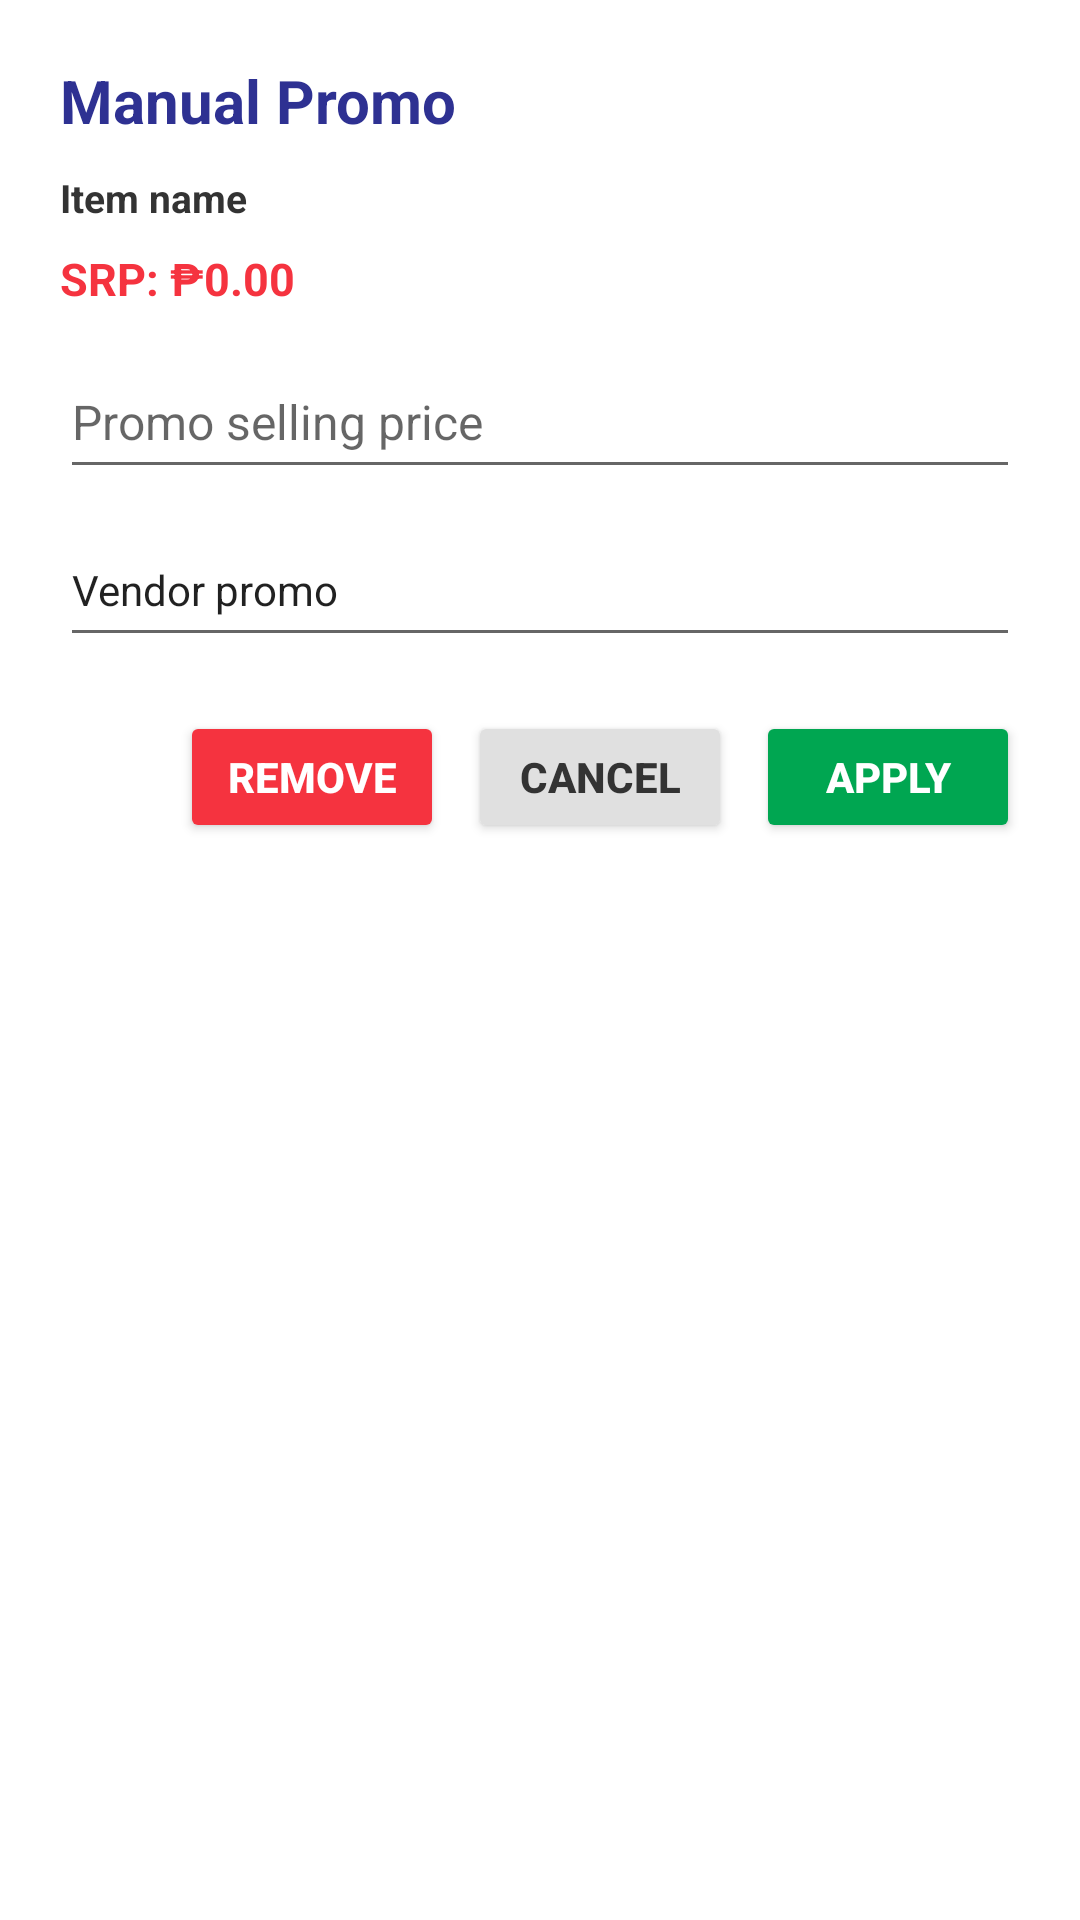

Android layout source for this screen:
<!-- AndroidManifest.xml: application theme Theme.SalangiKoPu -->
<!-- res/layout/dialog_manual_promo.xml -->
<LinearLayout xmlns:android="http://schemas.android.com/apk/res/android" android:layout_width="match_parent" android:layout_height="wrap_content" android:orientation="vertical" android:padding="20dp" android:background="#FFFFFF">
    <TextView android:layout_width="match_parent" android:layout_height="wrap_content" android:text="Manual Promo" android:textColor="#2E3192" android:textStyle="bold" android:textSize="20sp"/>
    <TextView android:id="@+id/tvPromoItemName" android:layout_width="match_parent" android:layout_height="wrap_content" android:text="Item name" android:textColor="#333333" android:textStyle="bold" android:textSize="13sp" android:layout_marginTop="10dp"/>
    <TextView android:id="@+id/tvPromoOriginalPrice" android:layout_width="match_parent" android:layout_height="wrap_content" android:text="SRP: ₱0.00" android:textColor="#F5333F" android:textStyle="bold" android:textSize="15sp" android:layout_marginTop="8dp"/>
    <EditText android:id="@+id/etPromoPrice" android:layout_width="match_parent" android:layout_height="48dp" android:hint="Promo selling price" android:inputType="numberDecimal" android:singleLine="true" android:textSize="16sp" android:layout_marginTop="12dp"/>
    <EditText android:id="@+id/etPromoReason" android:layout_width="match_parent" android:layout_height="48dp" android:hint="Reason" android:singleLine="true" android:text="Vendor promo" android:textSize="14sp" android:layout_marginTop="8dp"/>
    <LinearLayout android:layout_width="match_parent" android:layout_height="wrap_content" android:orientation="horizontal" android:gravity="end" android:layout_marginTop="18dp">
        <androidx.appcompat.widget.AppCompatButton android:id="@+id/btnRemovePromo" android:layout_width="wrap_content" android:layout_height="44dp" android:text="REMOVE" android:textColor="#FFFFFF" android:textStyle="bold" android:backgroundTint="#F5333F" android:layout_marginEnd="8dp"/>
        <androidx.appcompat.widget.AppCompatButton android:id="@+id/btnCancelPromo" android:layout_width="wrap_content" android:layout_height="44dp" android:text="CANCEL" android:textColor="#333333" android:textStyle="bold" android:backgroundTint="#E0E0E0" android:layout_marginEnd="8dp"/>
        <androidx.appcompat.widget.AppCompatButton android:id="@+id/btnApplyPromo" android:layout_width="wrap_content" android:layout_height="44dp" android:text="APPLY" android:textColor="#FFFFFF" android:textStyle="bold" android:backgroundTint="#00A651"/>
    </LinearLayout>
</LinearLayout>
<!-- resources referenced by this layout -->
<resources>
  <style name="Theme.SalangiKoPu" parent="Theme.MaterialComponents.DayNight.NoActionBar">
          
          <item name="colorPrimary">@color/purple_500</item>
          <item name="colorPrimaryVariant">@color/purple_700</item>
          <item name="colorOnPrimary">@color/white</item>
          
          <item name="colorSecondary">@color/teal_200</item>
          <item name="colorSecondaryVariant">@color/teal_700</item>
          <item name="colorOnSecondary">@color/black</item>
          
          <item name="android:statusBarColor">?attr/colorPrimaryVariant</item>
          
      </style>
  <!-- not gathered from this repository: default colours our renderer supplied (Android Studio template values) -->
  <color name="purple_500">#FF6200EE</color>
  <color name="purple_700">#FF3700B3</color>
  <color name="teal_200">#FF03DAC5</color>
  <color name="teal_700">#FF018786</color>
  <color name="black">#FF000000</color>
  <color name="white">#FFFFFFFF</color>
</resources>
